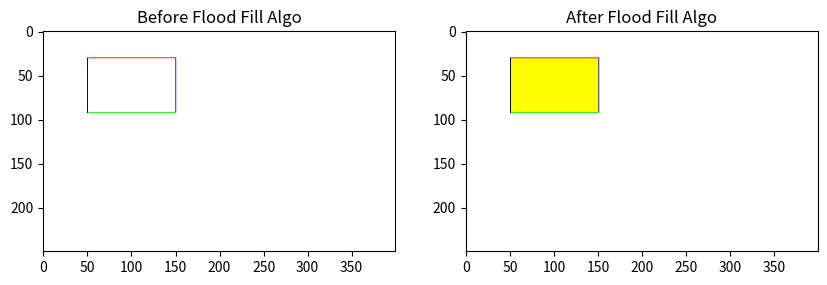

This chart was generated by the following Python code:
import matplotlib.pyplot as plt
from PIL import Image

import sys
sys.setrecursionlimit(500000)

white = (255,255,255)
red = (255,0,0)
blue = (0,0,255)
green = (0,255,0)
black = (0,0,0)
yellow = (255, 255, 0)

# create a polygon on image
def createPolygon(im, width, height) :

    i = width/8
    while i <= 3 * width / 8 :
        im.putpixel((int(i),int(height/8)),red)
        i += 1
    
    i = height / 8
    while i <= 3 * height / 8 :
        im.putpixel((int(3*width/8),int(i)),blue)
        i += 1

    i = 3 * width/8
    while i >= width / 8 :
        im.putpixel((int(i),int(3 * height/8)),green)
        i -= 1

    i = 3 * height / 8
    while i >= height / 8 :
        im.putpixel((int(width/8),int(i)),black)
        i -= 1

def ff(im, x, y, ic , fc) :

    cc = im.getpixel((x,y))

    if cc == fc or cc != ic :
        return 

    im.putpixel((x,y),fc)

    ff(im, x, y-1, ic, fc)
    ff(im, x, y+1, ic, fc)
    ff(im, x-1, y, ic, fc)
    ff(im, x+1, y, ic, fc)

# create an image
im1 = Image.new(mode="RGB",size=(400,250),color=white)
width, height = im1.size

# call the fxns
createPolygon(im1, width, height)
im2 = im1.copy()
ff(im2, int(width/4) , int(height/4) , white , yellow)

# im.show()
# plt.imshow(im)
# plt.show()

#Subplots
f, axis = plt.subplots(1,2,figsize=(10,5))
axis[0].imshow(im1)
axis[1].imshow(im2)

axis[0].set_title("Before Flood Fill Algo")
axis[1].set_title("After Flood Fill Algo")

plt.show()
